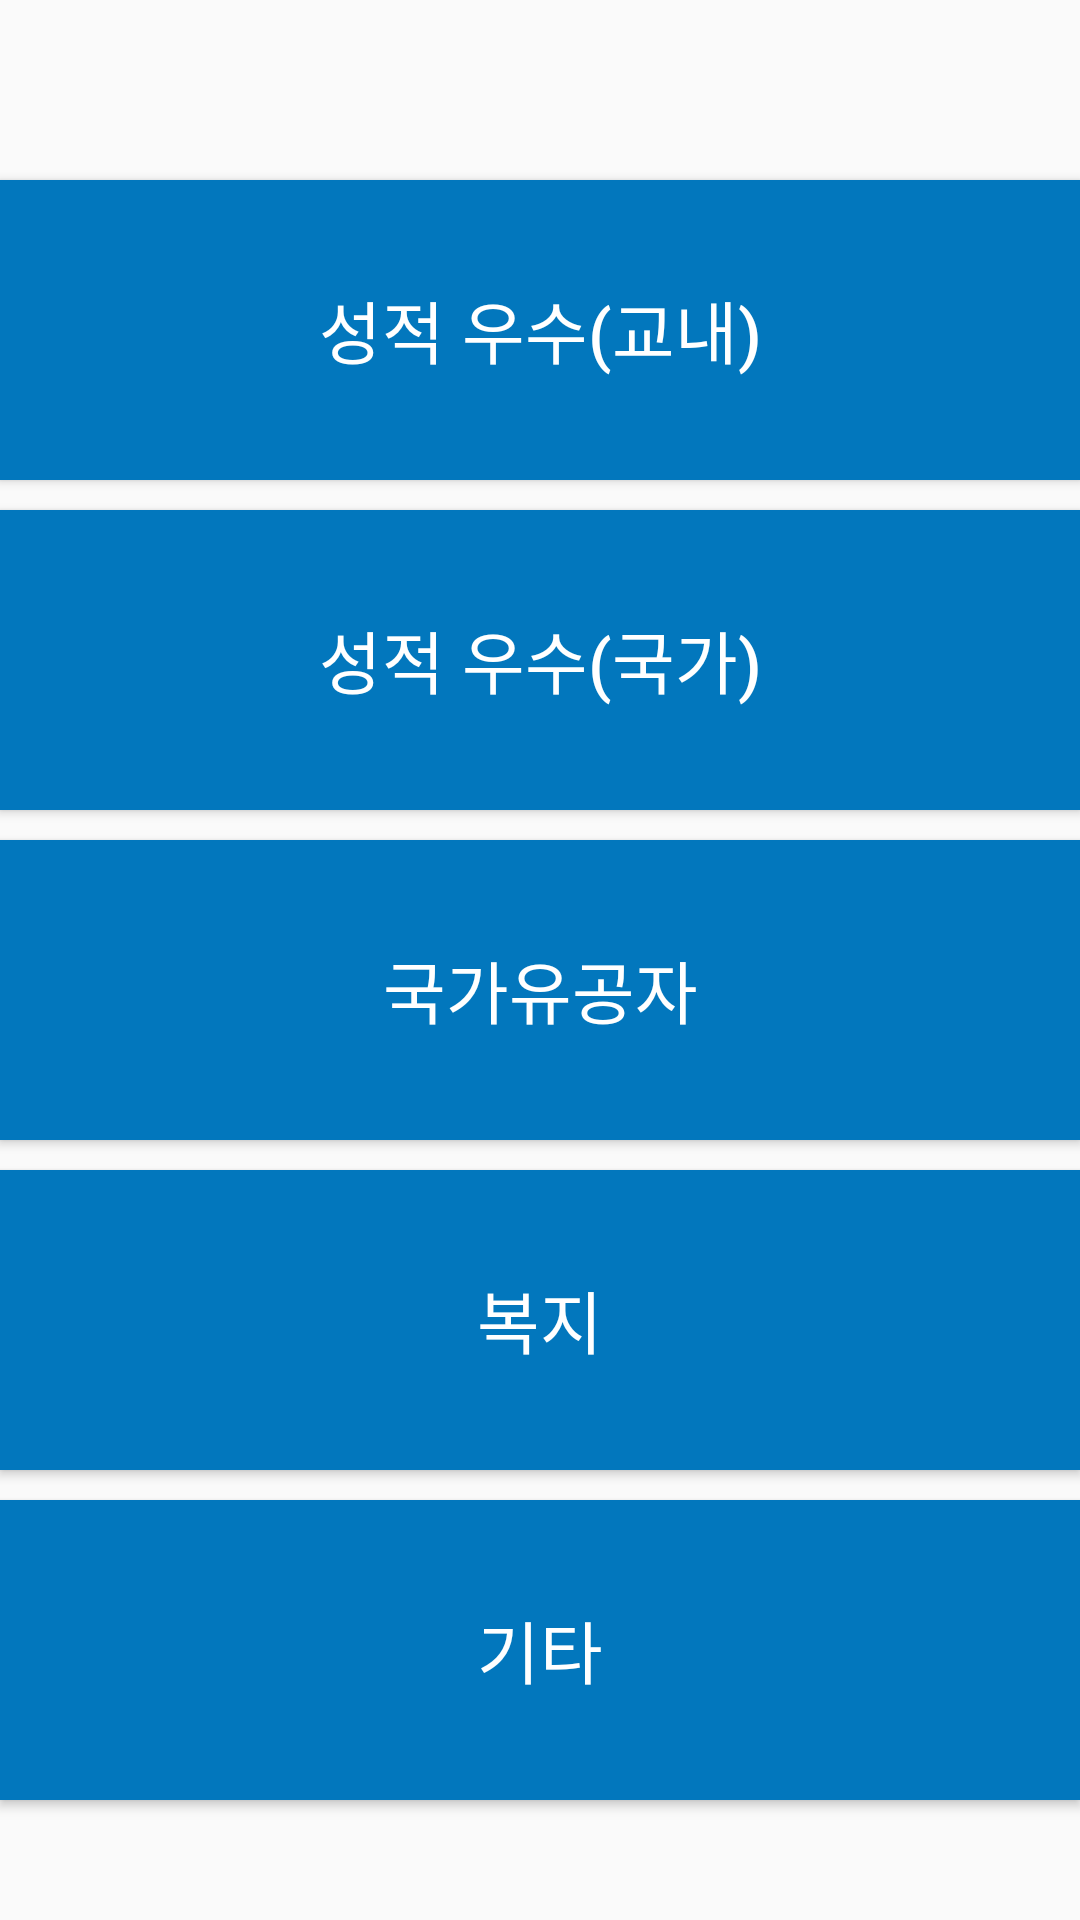

This screen was rendered from an Android layout file. Write that file and the resources it references.
<!-- AndroidManifest.xml: application theme AppTheme.NoActionBar -->
<!-- res/layout/activity_scholar1.xml -->
<?xml version="1.0" encoding="utf-8"?>
<LinearLayout xmlns:android="http://schemas.android.com/apk/res/android"
    android:orientation="vertical" android:layout_width="match_parent"
    android:layout_height="match_parent">

<Button
    android:layout_width="match_parent"
    android:layout_height="100dp"
    android:layout_marginBottom="10dp"
    android:layout_marginTop="60dp"
    android:textColor="@color/colorWhite"
    android:background="@color/colorDarkBlue"
    android:text="성적 우수(교내)"
    android:textSize="11pt"
    android:gravity="center"
    android:id="@+id/db1" />
    
    <Button
        android:layout_width="match_parent"
        android:layout_height="100dp"
        android:text="성적 우수(국가)"
        android:layout_marginBottom="10dp"
        android:textColor="@color/colorWhite"
        android:background="@color/colorDarkBlue"
        android:textSize="11pt"
        android:gravity="center"
        android:id="@+id/db2" />
    <Button
        android:layout_width="match_parent"
        android:layout_height="100dp"
        android:textColor="@color/colorWhite"
        android:layout_marginBottom="10dp"
        android:background="@color/colorDarkBlue"
        android:text="국가유공자"
        android:textSize="11pt"
        android:gravity="center"
        android:id="@+id/db3" />
    <Button
        android:layout_width="match_parent"
        android:layout_height="100dp"
        android:layout_marginBottom="10dp"
        android:textColor="@color/colorWhite"
        android:background="@color/colorDarkBlue"
        android:text="복지"
        android:textSize="11pt"
        android:gravity="center"
        android:id="@+id/db4" />
    <Button
        android:layout_width="match_parent"
        android:layout_height="100dp"
        android:textColor="@color/colorWhite"
        android:background="@color/colorDarkBlue"
        android:text="기타"
        android:textSize="11pt"
        android:gravity="center"
        android:id="@+id/db5" />
    
</LinearLayout>
<!-- resources referenced by this layout -->
<resources>
  <color name="colorDarkBlue">#0277BD</color>
  <color name="colorWhite">#FFFFFF</color>
  <style name="AppTheme.NoActionBar">
      <item name="windowActionBar">false</item>
      <item name="windowNoTitle">true</item>
  </style>
</resources>
